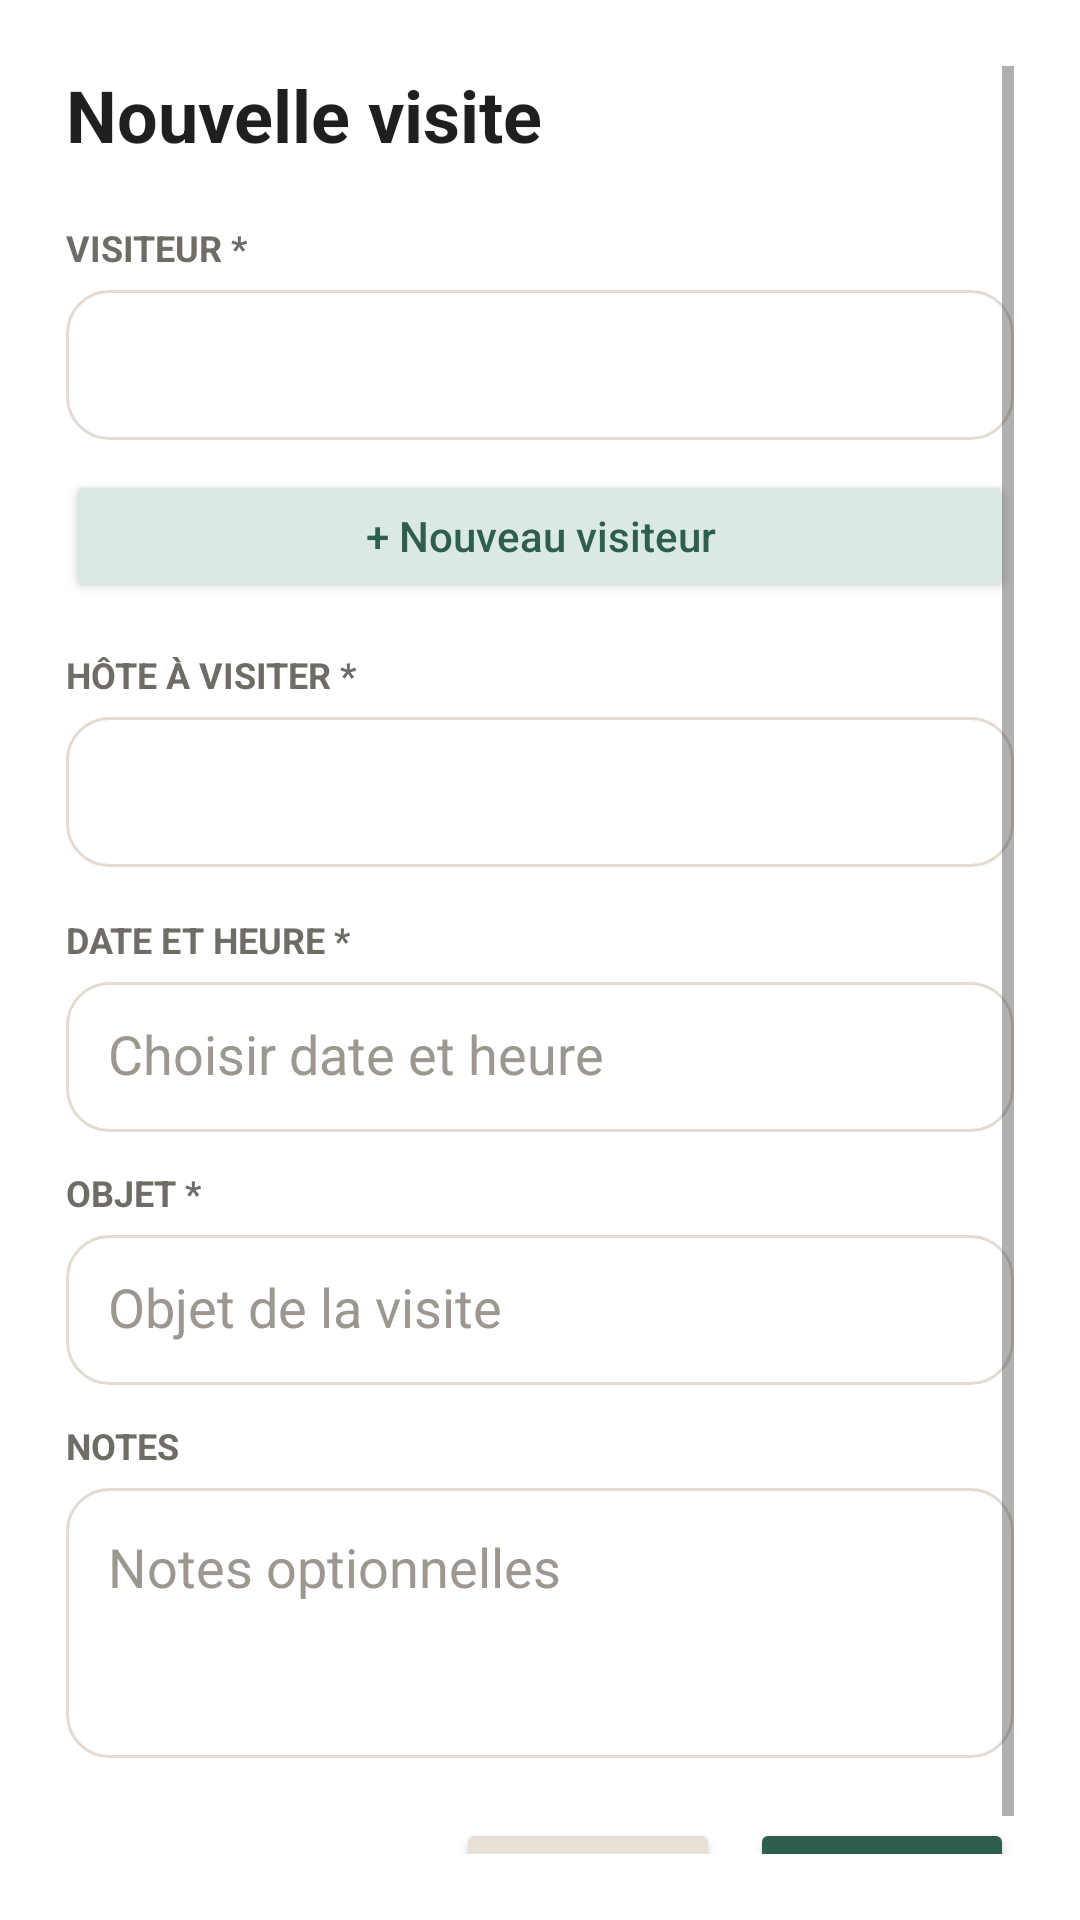

This screen was rendered from an Android layout file. Write that file and the resources it references.
<!-- AndroidManifest.xml: application theme Theme.CampusVisitor -->
<!-- res/layout/dialog_new_visit.xml -->
<?xml version="1.0" encoding="utf-8"?>
<ScrollView xmlns:android="http://schemas.android.com/apk/res/android"
    android:layout_width="match_parent"
    android:layout_height="wrap_content"
    android:background="@color/surface"
    android:padding="22dp">

    <LinearLayout
        android:layout_width="match_parent"
        android:layout_height="wrap_content"
        android:orientation="vertical">

        <TextView
            android:layout_width="wrap_content"
            android:layout_height="wrap_content"
            android:text="@string/new_visit"
            android:textColor="@color/text_primary"
            android:textSize="24sp"
            android:textStyle="bold"
            android:layout_marginBottom="20dp" />

        <TextView
            android:layout_width="wrap_content"
            android:layout_height="wrap_content"
            android:text="@string/visitor_required"
            android:textColor="@color/text_muted"
            android:textSize="12sp"
            android:textStyle="bold"
            android:layout_marginBottom="6dp" />

        <Spinner
            android:id="@+id/spVisitor"
            android:layout_width="match_parent"
            android:layout_height="50dp"
            android:background="@drawable/input_bg"
            android:layout_marginBottom="10dp" />

        <Button
            android:id="@+id/btnNewVisitor"
            android:layout_width="match_parent"
            android:layout_height="44dp"
            android:text="@string/new_visitor"
            android:textAllCaps="false"
            android:textColor="@color/accent"
            android:backgroundTint="@color/accent_bg"
            android:layout_marginBottom="16dp" />

        <TextView
            android:layout_width="wrap_content"
            android:layout_height="wrap_content"
            android:text="@string/host_required"
            android:textColor="@color/text_muted"
            android:textSize="12sp"
            android:textStyle="bold"
            android:layout_marginBottom="6dp" />

        <Spinner
            android:id="@+id/spHost"
            android:layout_width="match_parent"
            android:layout_height="50dp"
            android:background="@drawable/input_bg"
            android:layout_marginBottom="16dp" />

        <TextView
            android:layout_width="wrap_content"
            android:layout_height="wrap_content"
            android:text="@string/date_time_required"
            android:textColor="@color/text_muted"
            android:textSize="12sp"
            android:textStyle="bold"
            android:layout_marginBottom="6dp" />

        <EditText
            android:id="@+id/etScheduled"
            android:layout_width="match_parent"
            android:layout_height="50dp"
            android:hint="@string/choose_date_time"
            android:focusable="false"
            android:clickable="true"
            android:inputType="none"
            android:autofillHints=""
            android:background="@drawable/input_bg"
            android:padding="14dp"
            android:textColor="@color/text_primary"
            android:textColorHint="@color/text_subtle"
            android:layout_marginBottom="12dp" />

        <TextView
            android:layout_width="wrap_content"
            android:layout_height="wrap_content"
            android:text="@string/purpose_required"
            android:textColor="@color/text_muted"
            android:textSize="12sp"
            android:textStyle="bold"
            android:layout_marginBottom="6dp" />

        <EditText
            android:id="@+id/etPurpose"
            android:layout_width="match_parent"
            android:layout_height="50dp"
            android:hint="@string/visit_purpose"
            android:inputType="text"
            android:autofillHints=""
            android:background="@drawable/input_bg"
            android:padding="14dp"
            android:textColor="@color/text_primary"
            android:textColorHint="@color/text_subtle"
            android:layout_marginBottom="12dp" />

        <TextView
            android:layout_width="wrap_content"
            android:layout_height="wrap_content"
            android:text="@string/notes_label"
            android:textColor="@color/text_muted"
            android:textSize="12sp"
            android:textStyle="bold"
            android:layout_marginBottom="6dp" />

        <EditText
            android:id="@+id/etNotes"
            android:layout_width="match_parent"
            android:layout_height="90dp"
            android:hint="@string/notes_optional"
            android:inputType="textMultiLine"
            android:autofillHints=""
            android:gravity="top"
            android:background="@drawable/input_bg"
            android:padding="14dp"
            android:textColor="@color/text_primary"
            android:textColorHint="@color/text_subtle"
            android:layout_marginBottom="20dp" />

        <LinearLayout
            android:layout_width="match_parent"
            android:layout_height="wrap_content"
            android:gravity="end"
            android:orientation="horizontal">

            <Button
                android:id="@+id/btnCancel"
                android:layout_width="wrap_content"
                android:layout_height="48dp"
                android:text="@string/cancel"
                android:textAllCaps="false"
                android:backgroundTint="@color/surface2"
                android:textColor="@color/text_muted" />

            <Button
                android:id="@+id/btnCreate"
                android:layout_width="wrap_content"
                android:layout_height="48dp"
                android:text="@string/create"
                android:textAllCaps="false"
                android:backgroundTint="@color/accent"
                android:textColor="#FFFFFF"
                android:layout_marginStart="10dp" />
        </LinearLayout>

    </LinearLayout>
</ScrollView>
<!-- resources referenced by this layout -->
<resources>
  <color name="accent">#2E5E4E</color>
  <color name="accent_bg">#DCE8E3</color>
  <color name="surface">#FFFFFF</color>
  <color name="surface2">#E7E1D8</color>
  <color name="text_muted">#6F6B65</color>
  <color name="text_primary">#1F1F1F</color>
  <color name="text_subtle">#9C978F</color>
  <!-- drawable input_bg (drawable) -->
  <shape xmlns:android="http://schemas.android.com/apk/res/android">
      <solid android:color="@color/surface" />
      <stroke
          android:width="1dp"
          android:color="@color/border_light" />
      <corners android:radius="14dp" />
  </shape>
  <string name="cancel">Annuler</string>
  <string name="choose_date_time">Choisir date et heure</string>
  <string name="create">Créer</string>
  <string name="date_time_required">DATE ET HEURE *</string>
  <string name="host_required">HÔTE À VISITER *</string>
  <string name="new_visit">Nouvelle visite</string>
  <string name="new_visitor">+ Nouveau visiteur</string>
  <string name="notes_label">NOTES</string>
  <string name="notes_optional">Notes optionnelles</string>
  <string name="purpose_required">OBJET *</string>
  <string name="visit_purpose">Objet de la visite</string>
  <string name="visitor_required">VISITEUR *</string>
  <style name="Theme.CampusVisitor" parent="Theme.MaterialComponents.Light.NoActionBar">
          <item name="colorPrimary">#1A1F14</item>
          <item name="colorPrimaryVariant">#2A2F24</item>
          <item name="colorOnPrimary">#F0EDE6</item>
          <item name="colorSecondary">#C4A050</item>
          <item name="colorOnSecondary">#1A1F14</item>
          <item name="android:windowBackground">@color/bg</item>
      </style>
  <color name="border_light">#E3DBD1</color>
  <color name="bg">#F4F1EC</color>
</resources>
